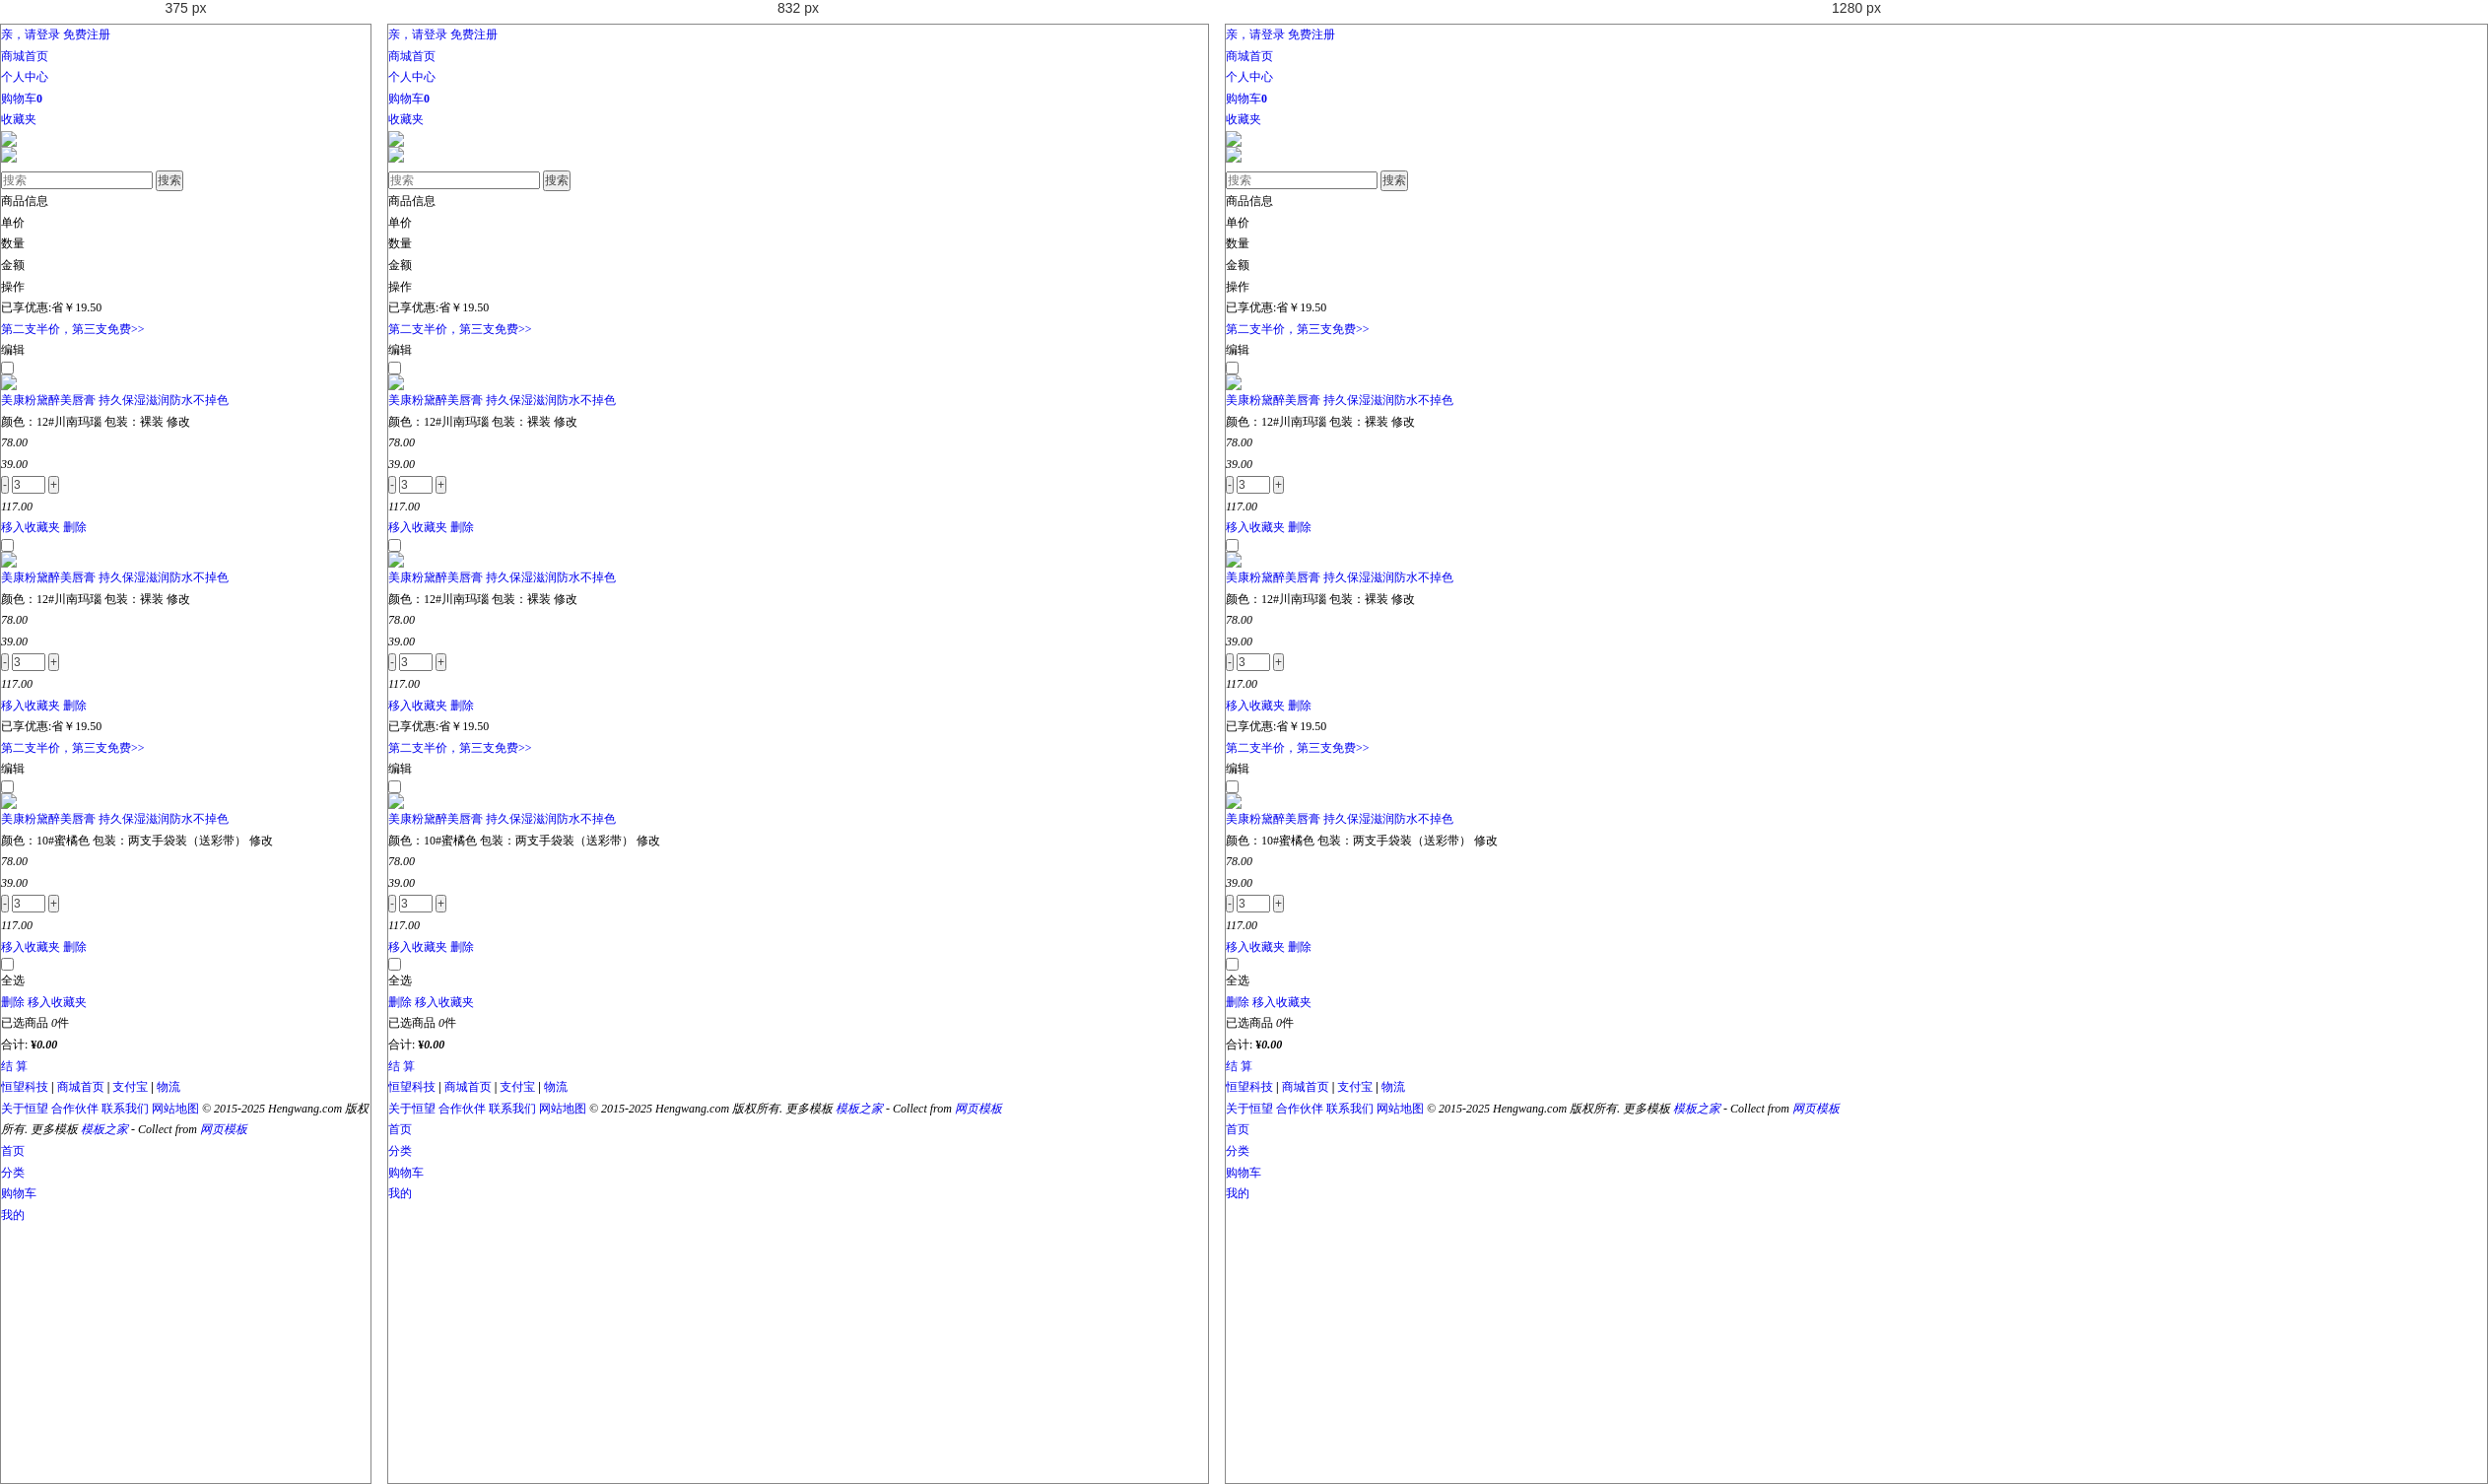
Rendered at 375 px, 832 px and 1280 px, left to right.

<!-- file: shopcart.html -->
<!DOCTYPE html PUBLIC "-//W3C//DTD XHTML 1.0 Transitional//EN" "http://www.w3.org/TR/xhtml1/DTD/xhtml1-transitional.dtd">
<html xmlns="http://www.w3.org/1999/xhtml">

	<head>
		<meta http-equiv="Content-Type" content="text/html; charset=utf-8" />
		<meta name="viewport" content="width=device-width, initial-scale=1.0, minimum-scale=1.0, maximum-scale=1.0, user-scalable=no">

		<title>购物车页面</title>

		<link href="../AmazeUI-2.4.2/assets/css/amazeui.css" rel="stylesheet" type="text/css" />
		<link href="../basic/css/demo.css" rel="stylesheet" type="text/css" />
		<link href="../css/cartstyle.css" rel="stylesheet" type="text/css" />
		<link href="../css/optstyle.css" rel="stylesheet" type="text/css" />

		<script type="text/javascript" src="../js/jquery.js"></script>

	</head>

	<body>

		<!--顶部导航条 -->
		<div class="am-container header">
			<ul class="message-l">
				<div class="topMessage">
					<div class="menu-hd">
						<a href="#" target="_top" class="h">亲，请登录</a>
						<a href="#" target="_top">免费注册</a>
					</div>
				</div>
			</ul>
			<ul class="message-r">
				<div class="topMessage home">
					<div class="menu-hd"><a href="#" target="_top" class="h">商城首页</a></div>
				</div>
				<div class="topMessage my-shangcheng">
					<div class="menu-hd MyShangcheng"><a href="#" target="_top"><i class="am-icon-user am-icon-fw"></i>个人中心</a></div>
				</div>
				<div class="topMessage mini-cart">
					<div class="menu-hd"><a id="mc-menu-hd" href="#" target="_top"><i class="am-icon-shopping-cart  am-icon-fw"></i><span>购物车</span><strong id="J_MiniCartNum" class="h">0</strong></a></div>
				</div>
				<div class="topMessage favorite">
					<div class="menu-hd"><a href="#" target="_top"><i class="am-icon-heart am-icon-fw"></i><span>收藏夹</span></a></div>
			</ul>
			</div>

			<!--悬浮搜索框-->

			<div class="nav white">
				<div class="logo"><img src="/one/images/logo.png" /></div>
				<div class="logoBig">
					<li><img src="/one/images/logobig.png" /></li>
				</div>

				<div class="search-bar pr">
					<a name="index_none_header_sysc" href="#"></a>
					<form>
						<input id="searchInput" name="index_none_header_sysc" type="text" placeholder="搜索" autocomplete="off">
						<input id="ai-topsearch" class="submit am-btn" value="搜索" index="1" type="submit">
					</form>
				</div>
			</div>

			<div class="clear"></div>

			<!--购物车 -->
			<div class="concent">
				<div id="cartTable">
					<div class="cart-table-th">
						<div class="wp">
							<div class="th th-chk">
								<div id="J_SelectAll1" class="select-all J_SelectAll">

								</div>
							</div>
							<div class="th th-item">
								<div class="td-inner">商品信息</div>
							</div>
							<div class="th th-price">
								<div class="td-inner">单价</div>
							</div>
							<div class="th th-amount">
								<div class="td-inner">数量</div>
							</div>
							<div class="th th-sum">
								<div class="td-inner">金额</div>
							</div>
							<div class="th th-op">
								<div class="td-inner">操作</div>
							</div>
						</div>
					</div>
					<div class="clear"></div>

					<tr class="item-list">
						<div class="bundle  bundle-last ">
							<div class="bundle-hd">
								<div class="bd-promos">
									<div class="bd-has-promo">已享优惠:<span class="bd-has-promo-content">省￥19.50</span>&nbsp;&nbsp;</div>
									<div class="act-promo">
										<a href="#" target="_blank">第二支半价，第三支免费<span class="gt">&gt;&gt;</span></a>
									</div>
									<span class="list-change theme-login">编辑</span>
								</div>
							</div>
							<div class="clear"></div>
							<div class="bundle-main">
								<ul class="item-content clearfix">
									<li class="td td-chk">
										<div class="cart-checkbox ">
											<input class="check" id="J_CheckBox_170037950254" name="items[]" value="170037950254" type="checkbox">
											<label for="J_CheckBox_170037950254"></label>
										</div>
									</li>
									<li class="td td-item">
										<div class="item-pic">
											<a href="#" target="_blank" data-title="美康粉黛醉美东方唇膏口红正品 持久保湿滋润防水不掉色护唇彩妆" class="J_MakePoint" data-point="tbcart.8.12">
												<img src="/one/images/kouhong.jpg_80x80.jpg" class="itempic J_ItemImg"></a>
										</div>
										<div class="item-info">
											<div class="item-basic-info">
												<a href="#" target="_blank" title="美康粉黛醉美唇膏 持久保湿滋润防水不掉色" class="item-title J_MakePoint" data-point="tbcart.8.11">美康粉黛醉美唇膏 持久保湿滋润防水不掉色</a>
											</div>
										</div>
									</li>
									<li class="td td-info">
										<div class="item-props item-props-can">
											<span class="sku-line">颜色：12#川南玛瑙</span>
											<span class="sku-line">包装：裸装</span>
											<span tabindex="0" class="btn-edit-sku theme-login">修改</span>
											<i class="theme-login am-icon-sort-desc"></i>
										</div>
									</li>
									<li class="td td-price">
										<div class="item-price price-promo-promo">
											<div class="price-content">
												<div class="price-line">
													<em class="price-original">78.00</em>
												</div>
												<div class="price-line">
													<em class="J_Price price-now" tabindex="0">39.00</em>
												</div>
											</div>
										</div>
									</li>
									<li class="td td-amount">
										<div class="amount-wrapper ">
											<div class="item-amount ">
												<div class="sl">
													<input class="min am-btn" name="" type="button" value="-" />
													<input class="text_box" name="" type="text" value="3" style="width:30px;" />
													<input class="add am-btn" name="" type="button" value="+" />
												</div>
											</div>
										</div>
									</li>
									<li class="td td-sum">
										<div class="td-inner">
											<em tabindex="0" class="J_ItemSum number">117.00</em>
										</div>
									</li>
									<li class="td td-op">
										<div class="td-inner">
											<a title="移入收藏夹" class="btn-fav" href="#">
                  移入收藏夹</a>
											<a href="javascript:;" data-point-url="#" class="delete">
                  删除</a>
										</div>
									</li>
								</ul>
								
								
								
								
								<ul class="item-content clearfix">
									<li class="td td-chk">
										<div class="cart-checkbox ">
											<input class="check" id="J_CheckBox_170037950254" name="items[]" value="170037950254" type="checkbox">
											<label for="J_CheckBox_170037950254"></label>
										</div>
									</li>
									<li class="td td-item">
										<div class="item-pic">
											<a href="#" target="_blank" data-title="美康粉黛醉美东方唇膏口红正品 持久保湿滋润防水不掉色护唇彩妆" class="J_MakePoint" data-point="tbcart.8.12">
												<img src="/one/images/kouhong.jpg_80x80.jpg" class="itempic J_ItemImg"></a>
										</div>
										<div class="item-info">
											<div class="item-basic-info">
												<a href="#" target="_blank" title="美康粉黛醉美唇膏 持久保湿滋润防水不掉色" class="item-title J_MakePoint" data-point="tbcart.8.11">美康粉黛醉美唇膏 持久保湿滋润防水不掉色</a>
											</div>
										</div>
									</li>
									<li class="td td-info">
										<div class="item-props item-props-can">
											<span class="sku-line">颜色：12#川南玛瑙</span>
											<span class="sku-line">包装：裸装</span>
											<span tabindex="0" class="btn-edit-sku theme-login">修改</span>
											<i class="theme-login am-icon-sort-desc"></i>
										</div>
									</li>
									<li class="td td-price">
										<div class="item-price price-promo-promo">
											<div class="price-content">
												<div class="price-line">
													<em class="price-original">78.00</em>
												</div>
												<div class="price-line">
													<em class="J_Price price-now" tabindex="0">39.00</em>
												</div>
											</div>
										</div>
									</li>
									<li class="td td-amount">
										<div class="amount-wrapper ">
											<div class="item-amount ">
												<div class="sl">
													<input class="min am-btn" name="" type="button" value="-" />
													<input class="text_box" name="" type="text" value="3" style="width:30px;" />
													<input class="add am-btn" name="" type="button" value="+" />
												</div>
											</div>
										</div>
									</li>
									<li class="td td-sum">
										<div class="td-inner">
											<em tabindex="0" class="J_ItemSum number">117.00</em>
										</div>
									</li>
									<li class="td td-op">
										<div class="td-inner">
											<a title="移入收藏夹" class="btn-fav" href="#">
                  移入收藏夹</a>
											<a href="javascript:;" data-point-url="#" class="delete">
                  删除</a>
										</div>
									</li>
								</ul>
													
								
								
								
							</div>
						</div>
					</tr>
					<div class="clear"></div>

					<tr class="item-list">
						<div class="bundle  bundle-last ">
							<div class="bundle-hd">
								<div class="bd-promos">
									<div class="bd-has-promo">已享优惠:<span class="bd-has-promo-content">省￥19.50</span>&nbsp;&nbsp;</div>
									<div class="act-promo">
										<a href="#" target="_blank">第二支半价，第三支免费<span class="gt">&gt;&gt;</span></a>
									</div>
									<span class="list-change theme-login">编辑</span>
								</div>
							</div>
							<div class="clear"></div>
							<div class="bundle-main">
								<ul class="item-content clearfix">
									<li class="td td-chk">
										<div class="cart-checkbox ">
											<input class="check" id="J_CheckBox_170769542747" name="items[]" value="170769542747" type="checkbox">
											<label for="J_CheckBox_170769542747"></label>
										</div>
									</li>
									<li class="td td-item">
										<div class="item-pic">
											<a href="#" target="_blank" data-title="美康粉黛醉美东方唇膏口红正品 持久保湿滋润防水不掉色护唇彩妆" class="J_MakePoint" data-point="tbcart.8.12">
												<img src="/one/images/kouhong.jpg_80x80.jpg" class="itempic J_ItemImg"></a>
										</div>
										<div class="item-info">
											<div class="item-basic-info">
												<a href="#" target="_blank" title="美康粉黛醉美唇膏 持久保湿滋润防水不掉色" class="item-title J_MakePoint" data-point="tbcart.8.11">美康粉黛醉美唇膏 持久保湿滋润防水不掉色</a>
											</div>
										</div>
									</li>
									<li class="td td-info">
										<div class="item-props item-props-can">
											<span class="sku-line">颜色：10#蜜橘色</span>
											<span class="sku-line">包装：两支手袋装（送彩带）</span>
											<span tabindex="0" class="btn-edit-sku theme-login">修改</span>
											<i class="theme-login am-icon-sort-desc"></i>
										</div>
									</li>
									<li class="td td-price">
										<div class="item-price price-promo-promo">
											<div class="price-content">
												<div class="price-line">
													<em class="price-original">78.00</em>
												</div>
												<div class="price-line">
													<em class="J_Price price-now" tabindex="0">39.00</em>
												</div>
											</div>
										</div>
									</li>
									<li class="td td-amount">
										<div class="amount-wrapper ">
											<div class="item-amount ">
												<div class="sl">
													<input class="min am-btn" name="" type="button" value="-" />
													<input class="text_box" name="" type="text" value="3" style="width:30px;" />
													<input class="add am-btn" name="" type="button" value="+" />
												</div>
											</div>
										</div>
									</li>
									<li class="td td-sum">
										<div class="td-inner">
											<em tabindex="0" class="J_ItemSum number">117.00</em>
										</div>
									</li>
									<li class="td td-op">
										<div class="td-inner">
											<a title="移入收藏夹" class="btn-fav" href="#">
                  移入收藏夹</a>
											<a href="javascript:;" data-point-url="#" class="delete">
                  删除</a>
										</div>
									</li>
								</ul>
							</div>
						</div>
					</tr>
				</div>
				<div class="clear"></div>

				<div class="float-bar-wrapper">
					<div id="J_SelectAll2" class="select-all J_SelectAll">
						<div class="cart-checkbox">
							<input class="check-all check" id="J_SelectAllCbx2" name="select-all" value="true" type="checkbox">
							<label for="J_SelectAllCbx2"></label>
						</div>
						<span>全选</span>
					</div>
					<div class="operations">
						<a href="#" hidefocus="true" class="deleteAll">删除</a>
						<a href="#" hidefocus="true" class="J_BatchFav">移入收藏夹</a>
					</div>
					<div class="float-bar-right">
						<div class="amount-sum">
							<span class="txt">已选商品</span>
							<em id="J_SelectedItemsCount">0</em><span class="txt">件</span>
							<div class="arrow-box">
								<span class="selected-items-arrow"></span>
								<span class="arrow"></span>
							</div>
						</div>
						<div class="price-sum">
							<span class="txt">合计:</span>
							<strong class="price">¥<em id="J_Total">0.00</em></strong>
						</div>
						<div class="btn-area">
							<a href="pay.html" id="J_Go" class="submit-btn submit-btn-disabled" aria-label="请注意如果没有选择宝贝，将无法结算">
								<span>结&nbsp;算</span></a>
						</div>
					</div>

				</div>

				<div class="footer">
					<div class="footer-hd">
						<p>
							<a href="#">恒望科技</a>
							<b>|</b>
							<a href="#">商城首页</a>
							<b>|</b>
							<a href="#">支付宝</a>
							<b>|</b>
							<a href="#">物流</a>
						</p>
					</div>
					<div class="footer-bd">
						<p>
							<a href="#">关于恒望</a>
							<a href="#">合作伙伴</a>
							<a href="#">联系我们</a>
							<a href="#">网站地图</a>
							<em>© 2015-2025 Hengwang.com 版权所有. 更多模板 <a href="http://www.cssmoban.com/" target="_blank" title="模板之家">模板之家</a> - Collect from <a href="http://www.cssmoban.com/" title="网页模板" target="_blank">网页模板</a></em>
						</p>
					</div>
				</div>

			</div>

			<!--操作页面-->

			<div class="theme-popover-mask"></div>

			<div class="theme-popover">
				<div class="theme-span"></div>
				<div class="theme-poptit h-title">
					<a href="javascript:;" title="关闭" class="close">×</a>
				</div>
				<div class="theme-popbod dform">
					<form class="theme-signin" name="loginform" action="" method="post">

						<div class="theme-signin-left">

							<li class="theme-options">
								<div class="cart-title">颜色：</div>
								<ul>
									<li class="sku-line selected">12#川南玛瑙<i></i></li>
									<li class="sku-line">10#蜜橘色+17#樱花粉<i></i></li>
								</ul>
							</li>
							<li class="theme-options">
								<div class="cart-title">包装：</div>
								<ul>
									<li class="sku-line selected">包装：裸装<i></i></li>
									<li class="sku-line">两支手袋装（送彩带）<i></i></li>
								</ul>
							</li>
							<div class="theme-options">
								<div class="cart-title number">数量</div>
								<dd>
									<input class="min am-btn am-btn-default" name="" type="button" value="-" />
									<input class="text_box" name="" type="text" value="1" style="width:30px;" />
									<input class="add am-btn am-btn-default" name="" type="button" value="+" />
									<span  class="tb-hidden">库存<span class="stock">1000</span>件</span>
								</dd>

							</div>
							<div class="clear"></div>
							<div class="btn-op">
								<div class="btn am-btn am-btn-warning">确认</div>
								<div class="btn close am-btn am-btn-warning">取消</div>
							</div>

						</div>
						<div class="theme-signin-right">
							<div class="img-info">
								<img src="/one/images/kouhong.jpg_80x80.jpg" />
							</div>
							<div class="text-info">
								<span class="J_Price price-now">¥39.00</span>
								<span id="Stock" class="tb-hidden">库存<span class="stock">1000</span>件</span>
							</div>
						</div>

					</form>
				</div>
			</div>
		<!--引导 -->
		<div class="navCir">
			<li><a href="home2.html"><i class="am-icon-home "></i>首页</a></li>
			<li><a href="sort.html"><i class="am-icon-list"></i>分类</a></li>
			<li class="active"><a href="shopcart.html"><i class="am-icon-shopping-basket"></i>购物车</a></li>	
			<li><a href="../person/index.html"><i class="am-icon-user"></i>我的</a></li>					
		</div>
	</body>

</html>

/* @media block from optstyle.css */
@media only screen and (min-width:640px) 
 {
.theme-span{height:0px;background:#fff ;}
.theme-popover{box-shadow:0 0 10px #666;position:absolute;top:20%;left:20%;width:auto;bottom:auto;border:solid 2px #e4e4e4;border-radius:5px;}
.theme-poptit{display: none;}


/*商品规格*/
.theme-signin-left{padding-top:10px ;float: left;max-width:300px;max-height: none;overflow: visible;}
.theme-options .cart-title{margin-top:10px ;}
.theme-options ul{float: left;}

.theme-signin-left .sku-line {background: none;border-radius:0 ;margin:5px;padding:3px;border:2px solid #F5F5F5 ;color:#000 ;}
.theme-signin-left .sku-line.selected {background:none;color:#000;border: 2px solid #BE0106;}

/*选中样式*/
.sku-line{position: relative;}
.theme-options li a:hover{ border:2px solid #e4393c; padding:0 5px; text-decoration:none;}
.theme-options li i{ position:absolute; width:10px; height:10px; font-size:0; line-height:0; right:0px; bottom:0px; background:url(/one/images/sys_item_selected.gif) no-repeat right bottom; z-index:99; display:none;}
.theme-options li.selected a{ border:2px solid #e4393c; padding:0 5px;}
.theme-options li.selected i{ display:block;} 

/*商品信息*/
.theme-signin-right{display: none;}
.text-info .price-now{float: left;margin-right:10px ;}
.text-info span#Stock {float:left;font-size: 12px;}

/*操作*/
.btn-op{overflow: hidden;padding:10px ;margin-left:45px ;position: static;}
.theme-signin .btn {width:auto;float: left;font-size:12px ;padding:5px 15px ;border-radius:0 ;margin-right: 10px;}
.btn.close {display:block;float: left;position: static;}
i.theme-login{display: inline-block;}
}

/* @media block from optstyle.css */
@media only screen and (min-width:1025px) 
 {
 i.theme-login{display: none;}	
.theme-signin-left{padding-top:15px ;float: left;max-width:none;padding-bottom:0px ;}
.theme-signin-right{float: left;display:block;overflow: hidden;padding: 10px;}
.theme-signin-right .img-info,.theme-signin-right .text-info{position: static;}
.theme-signin-right .img-info img{width:120px;height:120px ;}
 
 	
 }